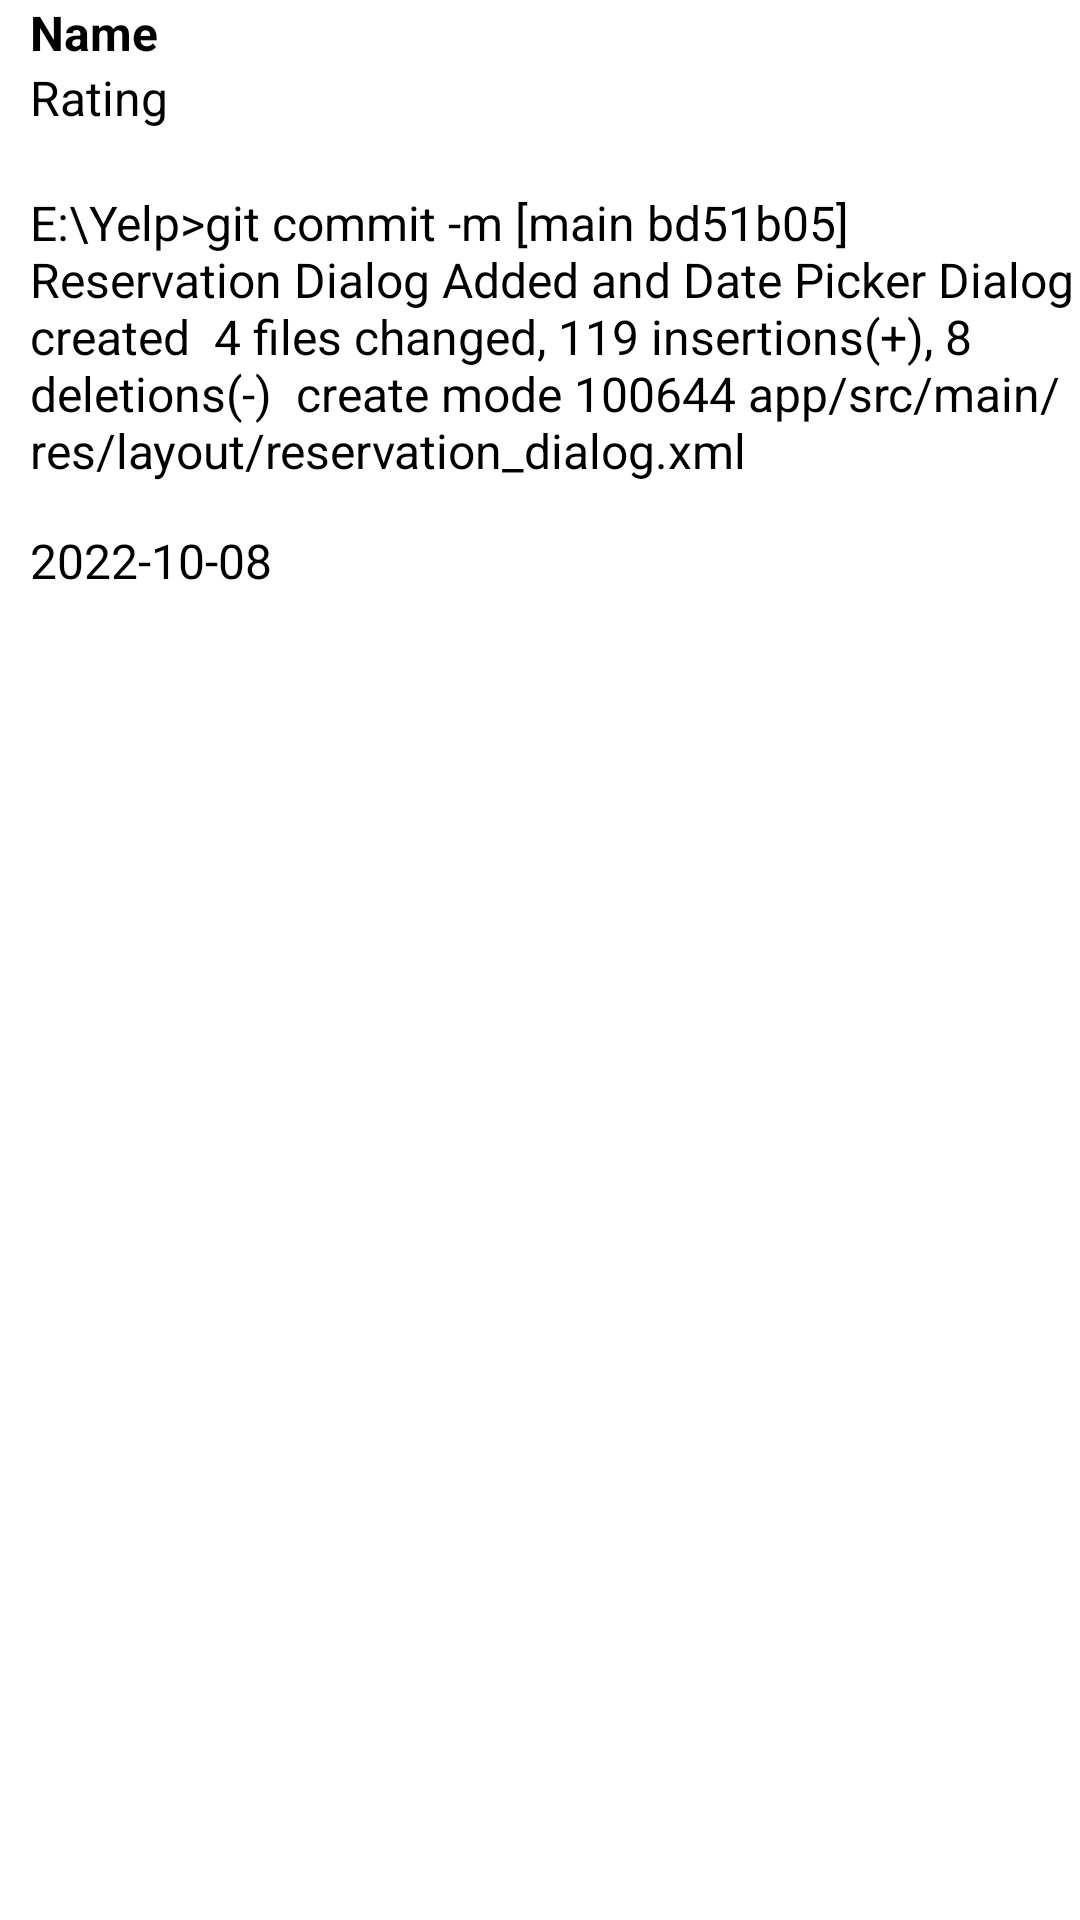

This screen was rendered from an Android layout file. Write that file and the resources it references.
<!-- AndroidManifest.xml: application theme Theme.Yelp -->
<!-- res/layout/review_item_view.xml -->
<?xml version="1.0" encoding="utf-8"?>
<LinearLayout xmlns:android="http://schemas.android.com/apk/res/android"
    android:layout_width="match_parent"
    android:layout_height="wrap_content"
    android:orientation="vertical"
    android:paddingLeft="10dp"
    android:background="#ffffff">

    <TextView
        android:id="@+id/tvReviewName"
        android:layout_width="wrap_content"
        android:layout_height="wrap_content"
        android:text="Name"
        android:textStyle="bold"
        android:textColor="@color/black"
        android:textSize="16sp"
        />
    <TextView
        android:id="@+id/tvReviewRating"
        android:layout_width="wrap_content"
        android:layout_height="wrap_content"
        android:text="Rating"
        android:textColor="@color/black"
        android:textSize="16sp"/>
    <TextView
        android:id="@+id/tvReviewText"
        android:layout_width="match_parent"
        android:layout_height="wrap_content"
        android:textSize="16sp"
        android:textColor="@color/black"
        android:text="E:\Yelp>git commit -m [main bd51b05] Reservation Dialog Added and Date Picker Dialog created
 4 files changed, 119 insertions(+), 8 deletions(-)
 create mode 100644 app/src/main/res/layout/reservation_dialog.xml"
        android:paddingTop="20dp"
        android:paddingBottom="15dp"/>
    <TextView
        android:id="@+id/tvReviewData"
        android:layout_width="match_parent"
        android:layout_height="wrap_content"
        android:textColor="@color/black"
        android:text="2022-10-08"
        android:textSize="16sp"/>

</LinearLayout>
<!-- resources referenced by this layout -->
<resources>
  <color name="black">#FF000000</color>
  <style name="Theme.Yelp" parent="Theme.MaterialComponents.DayNight.DarkActionBar">
          
          <item name="colorPrimary">@color/red</item>
          <item name="colorPrimaryVariant">@color/red</item>
          <item name="colorOnPrimary">@color/white</item>
          
          <item name="colorSecondary">@color/teal_200</item>
          <item name="colorSecondaryVariant">@color/teal_700</item>
          <item name="colorOnSecondary">@color/ic_yelp_logo_background</item>
          
          <item name="android:statusBarColor">@color/red</item>
          
      </style>
  <color name="red">#F30F0F</color>
  <color name="white">#FFFFFFFF</color>
  <color name="teal_200">#FF03DAC5</color>
  <color name="teal_700">#FF018786</color>
</resources>
